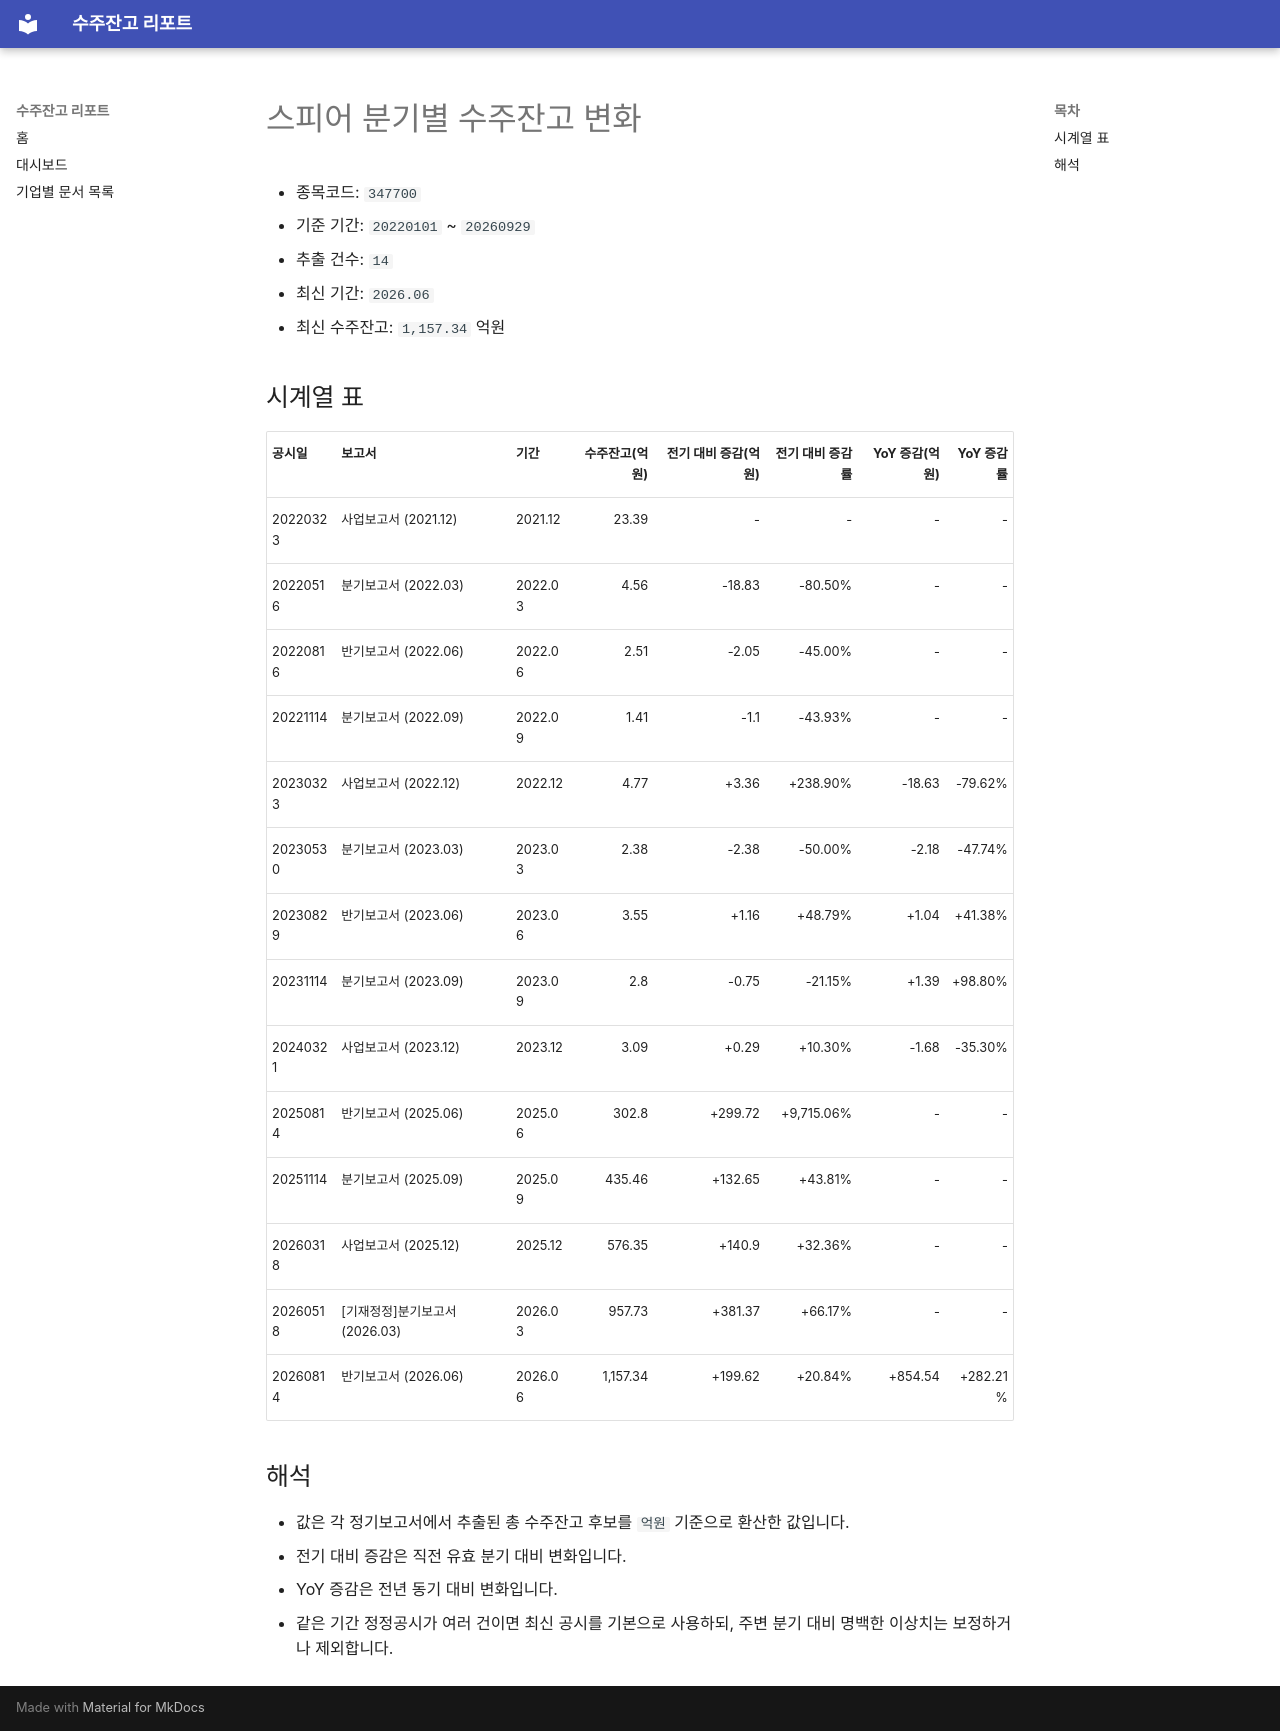

repository: agent-jaden/order-backlog-dashboard · page: companies/스피어_수주잔고(347700)/index.html · generator: mkdocs

# 스피어 분기별 수주잔고 변화

- 종목코드: `347700`
- 기준 기간: `20220101` ~ `20260929`
- 추출 건수: `14`
- 최신 기간: `2026.06`
- 최신 수주잔고: `1,157.34` 억원

## 시계열 표

| 공시일 | 보고서 | 기간 | 수주잔고(억원) | 전기 대비 증감(억원) | 전기 대비 증감률 | YoY 증감(억원) | YoY 증감률 |
| --- | --- | --- | ---: | ---: | ---: | ---: | ---: |
| 20220323 | 사업보고서 (2021.12) | 2021.12 | 23.39 | - | - | - | - |
| 20220516 | 분기보고서 (2022.03) | 2022.03 | 4.56 | -18.83 | -80.50% | - | - |
| 20220816 | 반기보고서 (2022.06) | 2022.06 | 2.51 | -2.05 | -45.00% | - | - |
| 20221114 | 분기보고서 (2022.09) | 2022.09 | 1.41 | -1.1 | -43.93% | - | - |
| 20230323 | 사업보고서 (2022.12) | 2022.12 | 4.77 | +3.36 | +238.90% | -18.63 | -79.62% |
| 20230530 | 분기보고서 (2023.03) | 2023.03 | 2.38 | -2.38 | -50.00% | -2.18 | -47.74% |
| 20230829 | 반기보고서 (2023.06) | 2023.06 | 3.55 | +1.16 | +48.79% | +1.04 | +41.38% |
| 20231114 | 분기보고서 (2023.09) | 2023.09 | 2.8 | -0.75 | -21.15% | +1.39 | +98.80% |
| 20240321 | 사업보고서 (2023.12) | 2023.12 | 3.09 | +0.29 | +10.30% | -1.68 | -35.30% |
| 20250814 | 반기보고서 (2025.06) | 2025.06 | 302.8 | +299.72 | +9,715.06% | - | - |
| 20251114 | 분기보고서 (2025.09) | 2025.09 | 435.46 | +132.65 | +43.81% | - | - |
| 20260318 | 사업보고서 (2025.12) | 2025.12 | 576.35 | +140.9 | +32.36% | - | - |
| 20260518 | [기재정정]분기보고서 (2026.03) | 2026.03 | 957.73 | +381.37 | +66.17% | - | - |
| 20260814 | 반기보고서 (2026.06) | 2026.06 | 1,157.34 | +199.62 | +20.84% | +854.54 | +282.21% |

## 해석

- 값은 각 정기보고서에서 추출된 총 수주잔고 후보를 `억원` 기준으로 환산한 값입니다.
- 전기 대비 증감은 직전 유효 분기 대비 변화입니다.
- YoY 증감은 전년 동기 대비 변화입니다.
- 같은 기간 정정공시가 여러 건이면 최신 공시를 기본으로 사용하되, 주변 분기 대비 명백한 이상치는 보정하거나 제외합니다.
